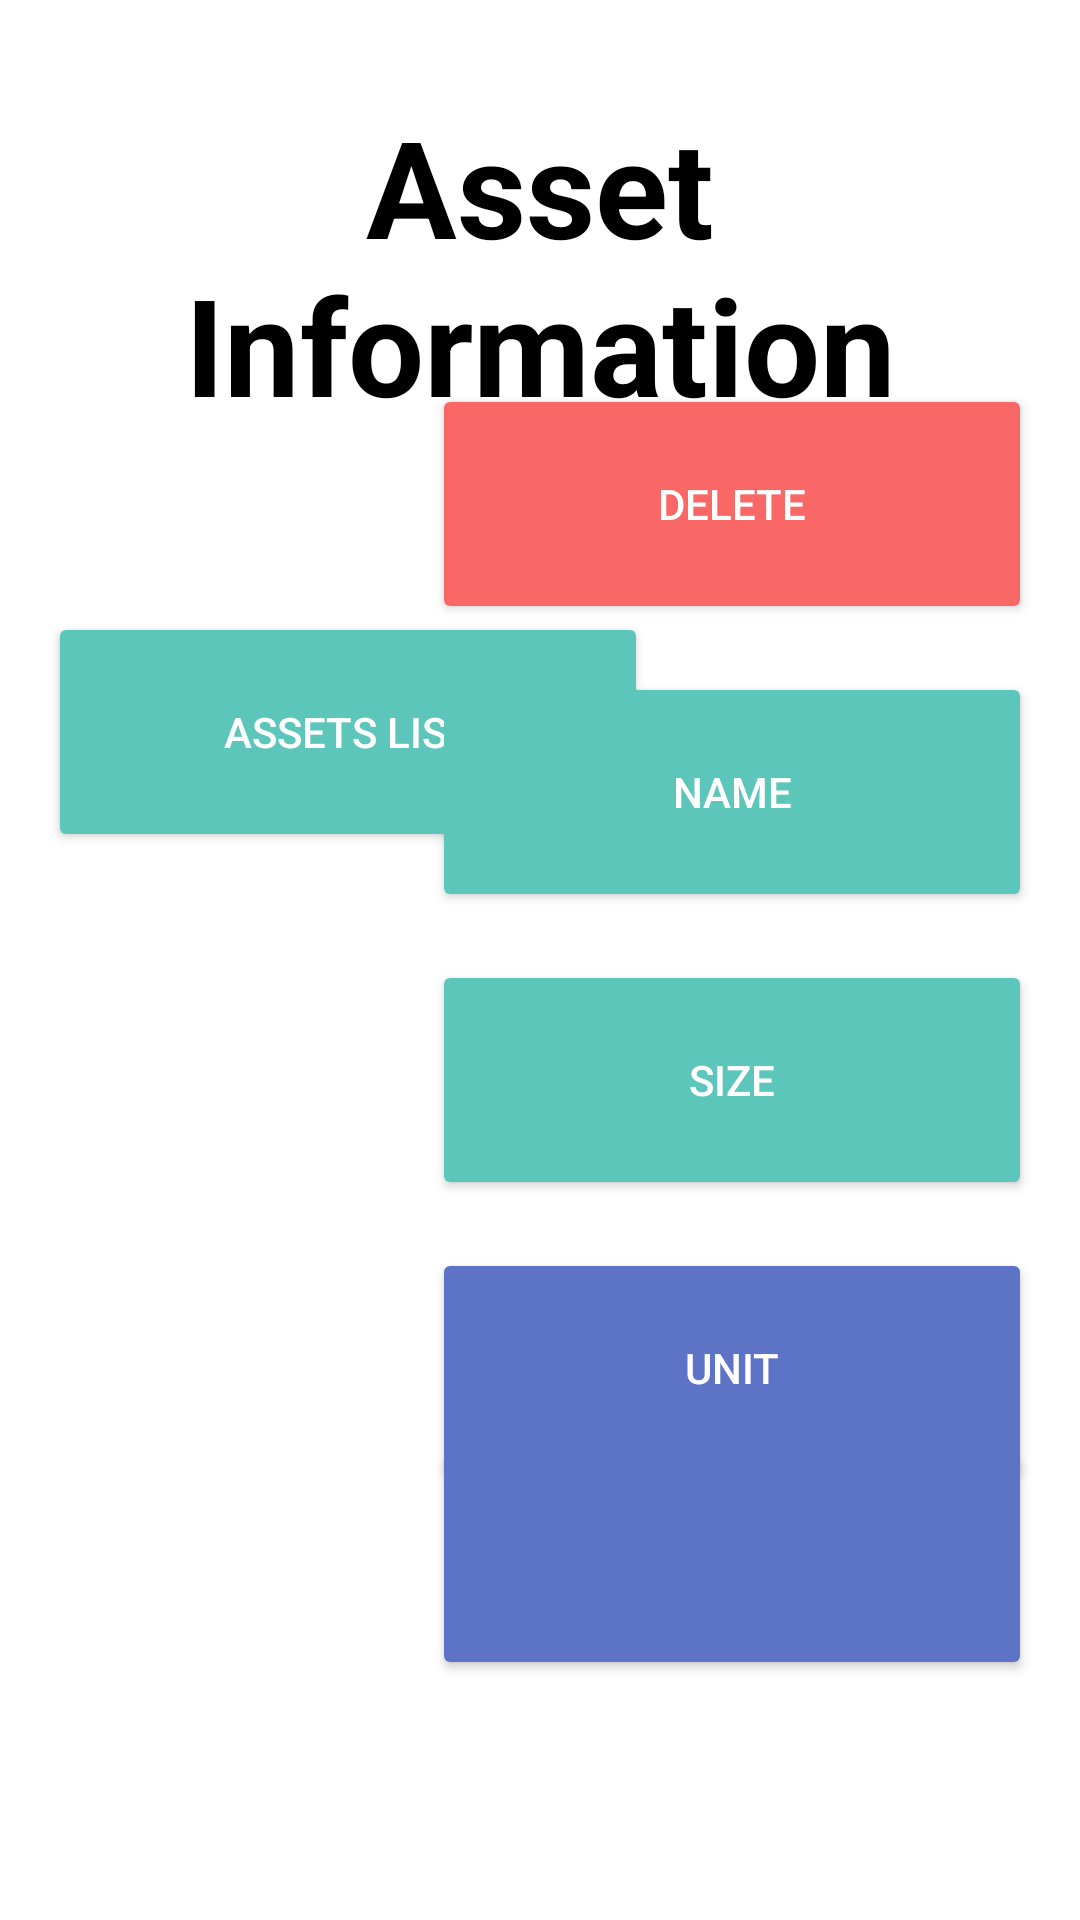

Layout XML and referenced resources for this Android screen:
<!-- AndroidManifest.xml: application theme Theme.BuildingColletor -->
<!-- res/layout/activity_edit_asset_info.xml -->
<?xml version="1.0" encoding="utf-8"?>
<androidx.constraintlayout.widget.ConstraintLayout xmlns:android="http://schemas.android.com/apk/res/android"
    xmlns:app="http://schemas.android.com/apk/res-auto"
    xmlns:tools="http://schemas.android.com/tools"
    android:layout_width="match_parent"
    android:layout_height="match_parent"
    tools:context=".asset.edit.EditAssetInfoActivity">

    <TextView
        android:id="@+id/asset_info_text_edit"
        android:layout_width="0dp"
        android:layout_height="wrap_content"
        android:layout_marginStart="24dp"
        android:layout_marginTop="32dp"
        android:layout_marginEnd="24dp"
        android:text="Asset Information"
        android:gravity="center"
        android:textSize="45sp"
        android:textStyle="bold"
        android:textColor="@color/black"
        app:layout_constraintEnd_toEndOf="parent"
        app:layout_constraintStart_toStartOf="parent"
        app:layout_constraintTop_toTopOf="parent" />

    <TextView
        android:id="@+id/asset_info_details_text_edit"
        android:layout_width="0dp"
        android:layout_height="wrap_content"
        android:layout_marginStart="24dp"
        android:layout_marginTop="8dp"
        android:layout_marginEnd="24dp"
        android:gravity="center"
        android:text="Please, fill these blank fields"
        android:textColor="@color/black"
        android:textSize="23sp"
        app:layout_constraintEnd_toStartOf="@+id/button_drop_info_assets_edit"
        app:layout_constraintStart_toEndOf="@+id/logo_app_asset_edit"
        app:layout_constraintTop_toBottomOf="@+id/asset_info_text_edit" />

    <com.google.android.material.textfield.TextInputLayout
        android:id="@+id/et_title_view_edit"
        style="@style/PrimaryEditText"
        android:layout_width="0dp"
        android:layout_height="wrap_content"
        android:layout_marginStart="16dp"
        android:layout_marginTop="32dp"
        android:layout_marginEnd="16dp"
        android:hint="Asset Name"
        app:layout_constraintEnd_toStartOf="@+id/button_drop_info_assets_edit"
        app:layout_constraintStart_toEndOf="@+id/button1_info_assets_edit"
        app:layout_constraintTop_toBottomOf="@+id/asset_info_details_text_edit">

        <com.google.android.material.textfield.TextInputEditText
            android:id="@+id/asset_name_info_edit"
            android:layout_width="match_parent"
            android:layout_height="wrap_content"
            android:fontFamily="@font/open_sans_regular"
            android:inputType="text" />

    </com.google.android.material.textfield.TextInputLayout>

    <TextView
        android:id="@+id/area_title_info_edit"
        android:layout_width="0dp"
        android:layout_height="wrap_content"
        android:layout_marginStart="16dp"
        android:layout_marginTop="40dp"
        android:layout_marginEnd="16dp"
        android:gravity="center"
        android:text="Area"
        android:textColor="@color/black"
        android:textSize="30sp"
        android:textStyle="bold"
        app:layout_constraintEnd_toStartOf="@+id/button_name_info_assets_edit"
        app:layout_constraintStart_toEndOf="@+id/button1_info_assets_edit"
        app:layout_constraintTop_toBottomOf="@+id/et_title_view_edit" />

    <com.google.android.material.textfield.TextInputLayout
        android:id="@+id/et_title_view2_edit"
        style="@style/PrimaryEditText"
        android:layout_width="0dp"
        android:layout_height="wrap_content"
        android:layout_marginStart="16dp"
        android:layout_marginTop="32dp"
        android:layout_marginEnd="16dp"
        android:hint="Size"
        app:layout_constraintEnd_toStartOf="@+id/button_drop_info_assets_edit"
        app:layout_constraintStart_toEndOf="@+id/button1_info_assets_edit"
        app:layout_constraintTop_toBottomOf="@+id/area_title_info_edit">

        <com.google.android.material.textfield.TextInputEditText
            android:id="@+id/asset_area_info_edit"
            android:layout_width="match_parent"
            android:layout_height="wrap_content"
            android:fontFamily="@font/open_sans_regular"
            android:inputType="numberDecimal" />

    </com.google.android.material.textfield.TextInputLayout>

    <com.google.android.material.textfield.TextInputLayout
        android:id="@+id/et_size_view_edit"
        style="@style/SpinnerText"
        android:layout_width="0dp"
        android:layout_height="wrap_content"
        android:layout_marginStart="16dp"
        android:layout_marginTop="16dp"
        android:layout_marginEnd="16dp"
        android:hint="Area Type"
        android:focusableInTouchMode="false"
        app:layout_constraintEnd_toStartOf="@+id/button_size_info_assets_edit"
        app:layout_constraintStart_toEndOf="@+id/button1_info_assets_edit"
        app:layout_constraintTop_toBottomOf="@+id/et_title_view2_edit">

        <AutoCompleteTextView
            android:id="@+id/autocomplete1_info_edit"
            android:layout_width="match_parent"
            android:layout_height="wrap_content"
            android:fontFamily="@font/open_sans_regular"
            android:inputType="none"
            android:labelFor="@id/autocomplete1_info" />

    </com.google.android.material.textfield.TextInputLayout>

    <ImageView
        android:id="@+id/logo_app_asset_edit"
        android:layout_width="176dp"
        android:layout_height="172dp"
        android:layout_marginStart="28dp"
        android:layout_marginTop="16dp"
        app:layout_constraintStart_toStartOf="parent"
        app:layout_constraintTop_toTopOf="parent"
        app:srcCompat="@drawable/asset_night" />

    <Button
        android:id="@+id/button1_info_assets_edit"
        android:layout_width="200dp"
        android:layout_height="80dp"
        android:layout_marginStart="16dp"
        android:layout_marginTop="16dp"
        android:text="@string/button_asset_list"
        android:textColor="@color/white"
        app:backgroundTint="@color/green_button"
        app:layout_constraintStart_toStartOf="parent"
        app:layout_constraintTop_toBottomOf="@+id/logo_app_asset_edit" />

    <Button
        android:id="@+id/button2_info_assets_edit"
        android:layout_width="200dp"
        android:layout_height="80dp"
        android:visibility="gone"
        android:layout_marginStart="16dp"
        android:layout_marginTop="32dp"
        android:text="@string/button_element_list"
        android:textColor="@color/white"
        app:backgroundTint="@color/green_button"
        app:layout_constraintStart_toStartOf="parent"
        app:layout_constraintTop_toBottomOf="@+id/button1_info_assets_edit" />

    <Button
        android:id="@+id/button_drop_info_assets_edit"
        android:layout_width="200dp"
        android:layout_height="80dp"
        android:layout_marginTop="128dp"
        android:layout_marginEnd="16dp"
        android:text="Delete"
        android:textColor="@color/white"
        app:backgroundTint="@color/red"
        app:layout_constraintEnd_toEndOf="parent"
        app:layout_constraintTop_toTopOf="parent" />

    <Button
        android:id="@+id/button_name_info_assets_edit"
        android:layout_width="200dp"
        android:layout_height="80dp"
        android:layout_marginTop="16dp"
        android:layout_marginEnd="16dp"
        android:text="Name"
        android:textColor="@color/white"
        app:backgroundTint="@color/green_button"
        app:layout_constraintEnd_toEndOf="parent"
        app:layout_constraintTop_toBottomOf="@+id/button_drop_info_assets_edit" />

    <Button
        android:id="@+id/button_size_info_assets_edit"
        android:layout_width="200dp"
        android:layout_height="80dp"
        android:layout_marginTop="16dp"
        android:layout_marginEnd="16dp"
        android:text="Size"
        android:textColor="@color/white"
        app:backgroundTint="@color/green_button"
        app:layout_constraintEnd_toEndOf="parent"
        app:layout_constraintTop_toBottomOf="@+id/button_name_info_assets_edit" />

    <Button
        android:id="@+id/button_unit_info_assets_edit"
        android:layout_width="200dp"
        android:layout_height="80dp"
        android:layout_marginTop="16dp"
        android:layout_marginEnd="16dp"
        android:text="Unit"
        android:textColor="@color/white"
        app:backgroundTint="@color/blue_button"
        app:layout_constraintEnd_toEndOf="parent"
        app:layout_constraintTop_toBottomOf="@+id/button_size_info_assets_edit" />

    <Button
        android:id="@+id/button_next_info_assets_edit"
        android:layout_width="200dp"
        android:layout_height="80dp"
        android:layout_marginEnd="16dp"
        android:layout_marginBottom="80dp"
        app:icon="@drawable/ic_baseline_arrow_forward_ios_24"
        app:iconGravity="textStart"
        app:iconPadding="0dp"
        android:paddingStart="4dp"
        android:paddingEnd="4dp"
        app:backgroundTint="@color/blue_button"
        app:layout_constraintBottom_toBottomOf="parent"
        app:layout_constraintEnd_toEndOf="parent" />



</androidx.constraintlayout.widget.ConstraintLayout>
<!-- resources referenced by this layout -->
<resources>
  <color name="black">#FF000000</color>
  <color name="blue_button">#5C73C6</color>
  <color name="green_button">#5CC6BA</color>
  <color name="red">#F96767</color>
  <color name="white">#FFFFFFFF</color>
  <string name="button_asset_list">Assets List</string>
  <string name="button_element_list">Elements List</string>
  <style name="PrimaryEditText" parent="Widget.MaterialComponents.TextInputLayout.FilledBox">
          <item name="fontFamily">@font/open_sans_regular</item>
          <item name="boxBackgroundColor">@color/spinner_button</item>
          <item name="hintAnimationEnabled">true</item>
          <item name="android:textSize">14sp</item>
          <item name="android:textColor">@color/black</item>
          <item name="backgroundTint">@color/background</item>
      </style>
  <style name="SpinnerText" parent="Widget.MaterialComponents.TextInputLayout.FilledBox.ExposedDropdownMenu">
          <item name="boxBackgroundColor">@color/spinner_button</item>
      </style>
  <style name="Theme.BuildingColletor" parent="Theme.MaterialComponents.DayNight.NoActionBar">
          
          <item name="colorPrimary">@color/teal_200</item>
          <item name="colorPrimaryVariant">@color/teal_700</item>
          <item name="colorOnPrimary">@color/white</item>
          
          <item name="colorSecondary">@color/teal_200</item>
          <item name="colorSecondaryVariant">@color/teal_700</item>
          <item name="colorOnSecondary">@color/black</item>
          
          <item name="android:statusBarColor" tools:targetApi="l">@color/background</item>
          <item name="android:navigationBarColor" tools:targetApi="l">@color/background</item>
          
      </style>
  <color name="spinner_button">#f9f9f9</color>
  <color name="background">#5CC6BA</color>
  <color name="teal_200">#FF03DAC5</color>
  <color name="teal_700">#FF018786</color>
</resources>
